8-way image classification set "data" from GitHub (wangwangfish/GreenTea-8); label vocabulary: Anji Baicha, Biluochun, Lishui Xiangcha, Liu an Guapian, Longjing, Taiping Houkui, Xinyang Maojian, Zhuyeqing.

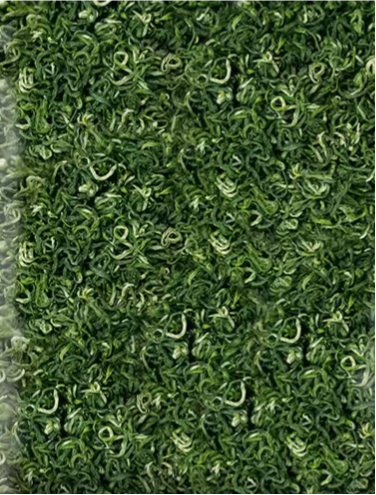
Label: Biluochun

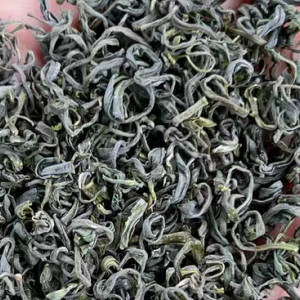
Label: Lishui Xiangcha

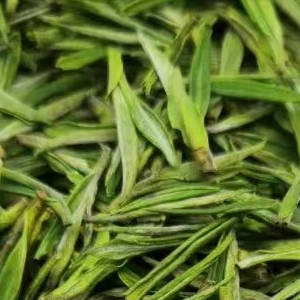
Label: Anji Baicha

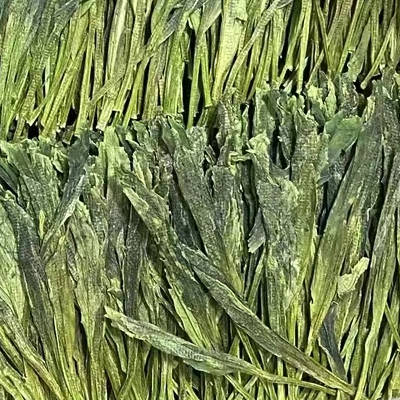
Label: Taiping Houkui

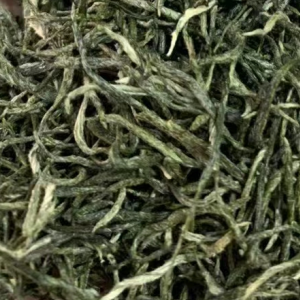
Label: Xinyang Maojian

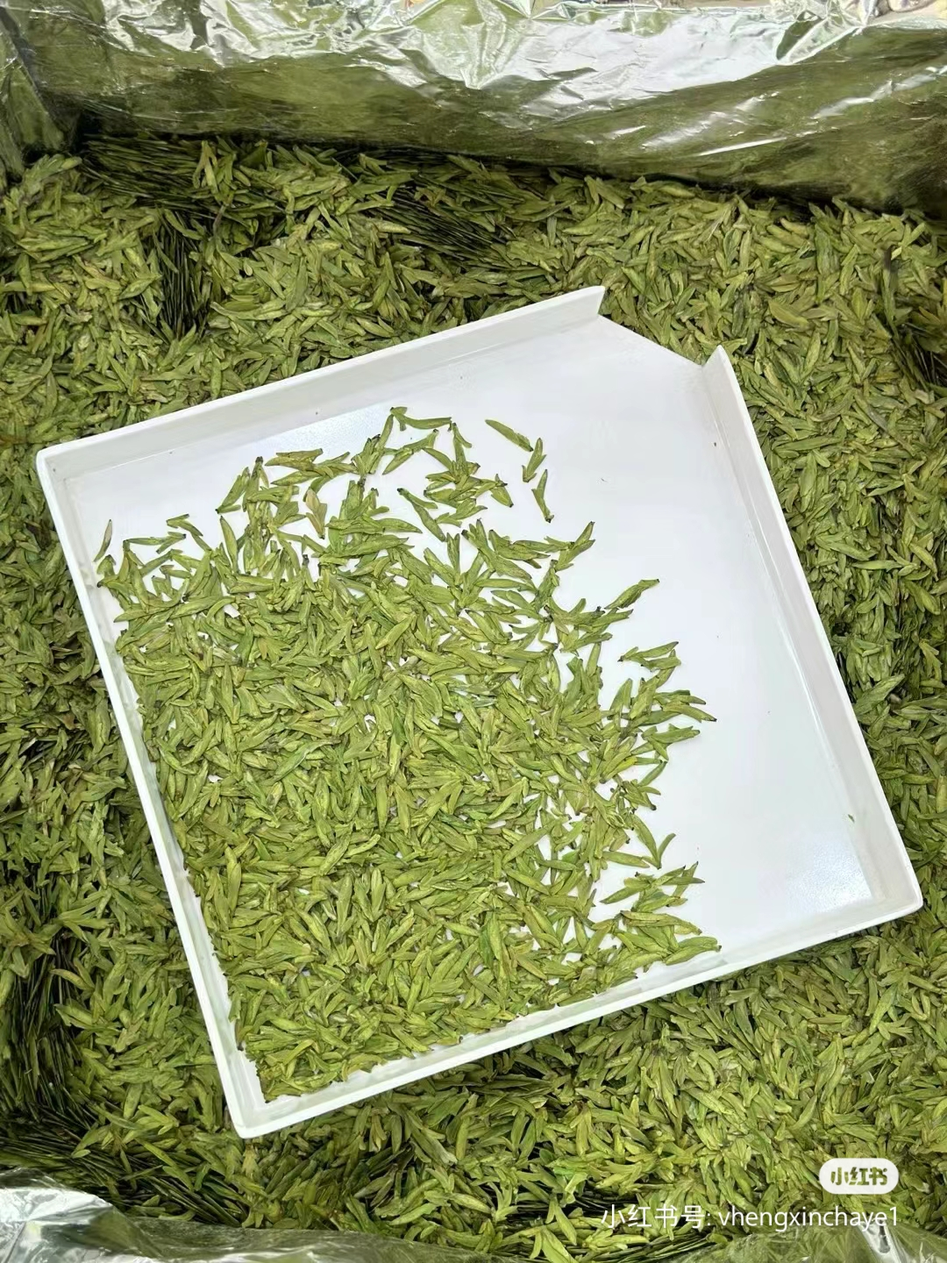
Label: Longjing
